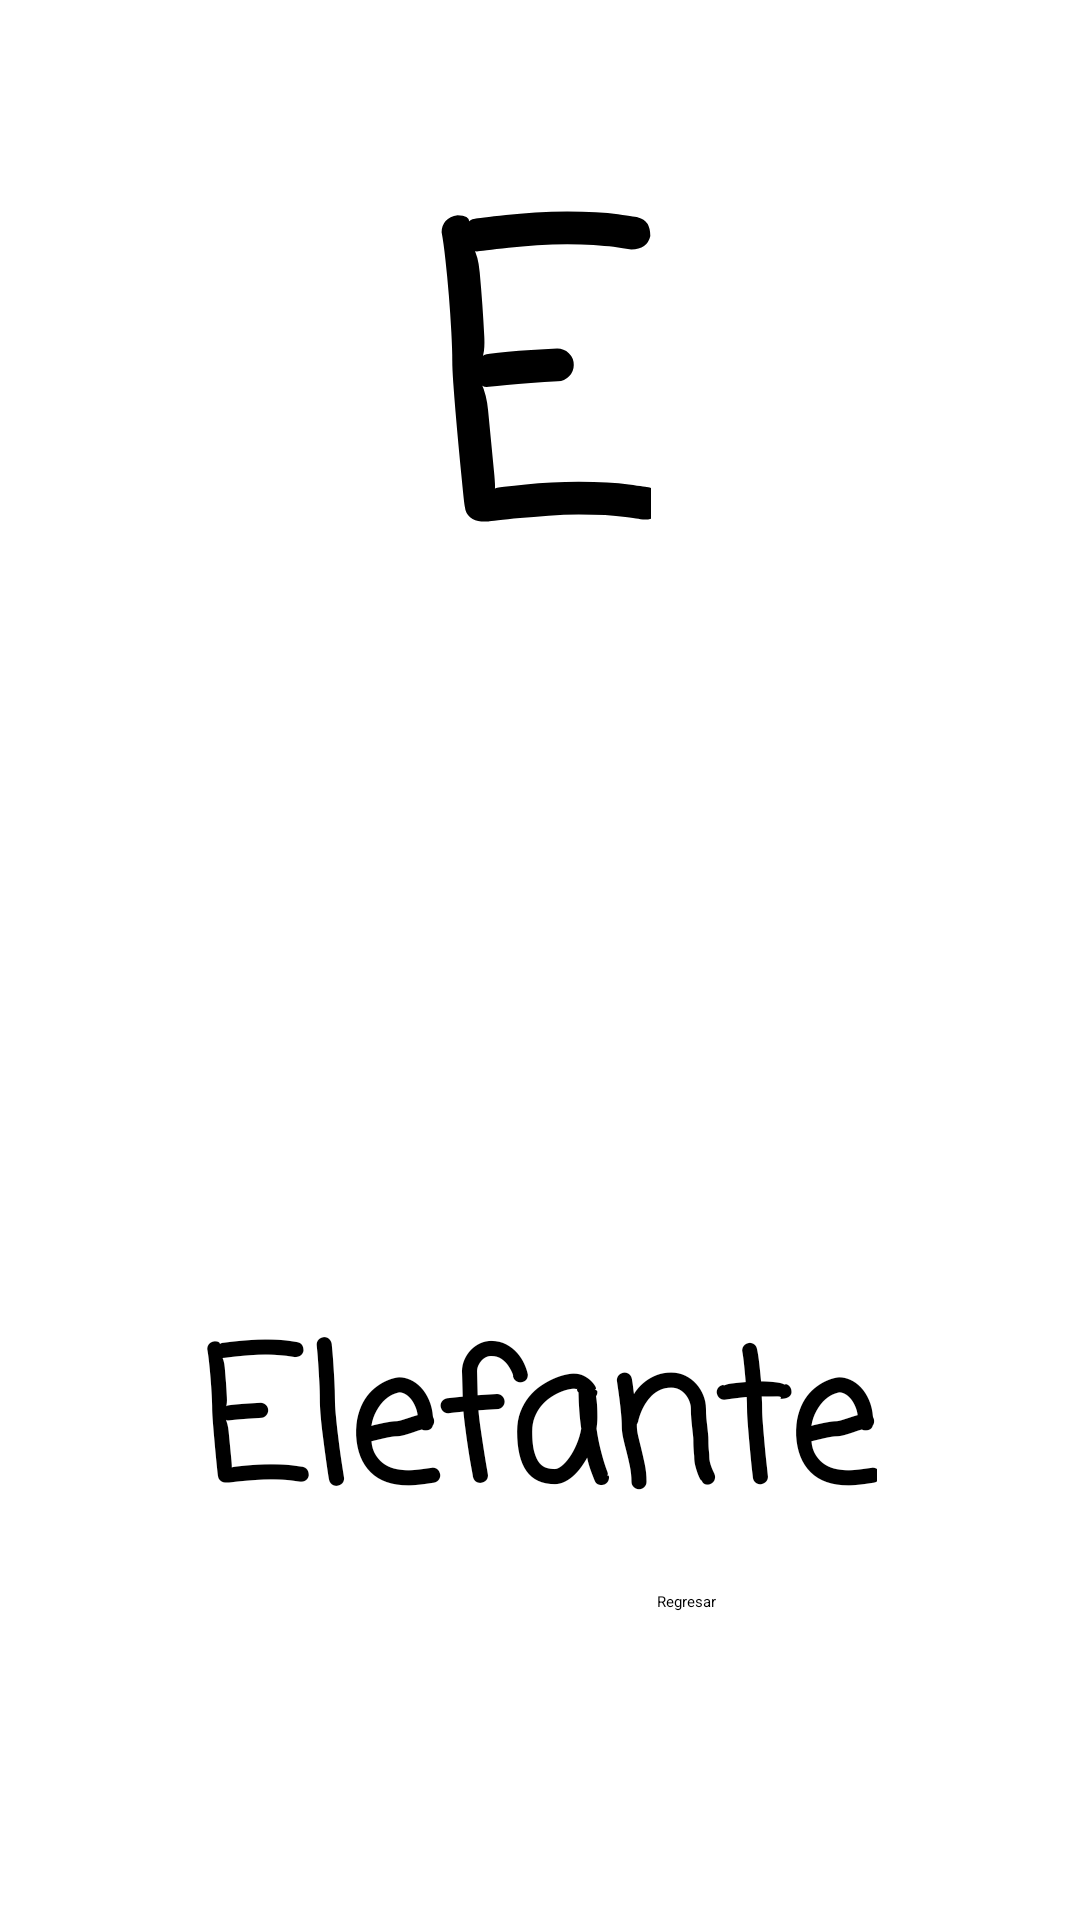

Reconstruct the res/layout file that produces this screen, plus the resources it refers to.
<!-- AndroidManifest.xml: application theme Theme.LerningKids -->
<!-- res/layout/activity_vocal_e.xml -->
<?xml version="1.0" encoding="utf-8"?>
<androidx.constraintlayout.widget.ConstraintLayout xmlns:android="http://schemas.android.com/apk/res/android"
    xmlns:app="http://schemas.android.com/apk/res-auto"
    xmlns:tools="http://schemas.android.com/tools"
    android:layout_width="match_parent"
    android:layout_height="match_parent"
    android:background="@drawable/fondoletrae"
    tools:context=".VocalE">

    <TextView
        android:id="@+id/textView6"
        android:layout_width="wrap_content"
        android:layout_height="wrap_content"
        android:text="@string/vocalE"
        android:textColor="@color/black"
        android:textSize="130sp"
        android:fontFamily="casual"
        android:textStyle="bold"
        app:layout_constraintBottom_toBottomOf="parent"
        app:layout_constraintEnd_toEndOf="parent"
        app:layout_constraintHorizontal_bias="0.498"
        app:layout_constraintStart_toStartOf="parent"
        app:layout_constraintTop_toTopOf="parent"
        app:layout_constraintVertical_bias="0.087" />

    <ImageView
        android:id="@+id/imageView2"
        android:layout_width="225dp"
        android:layout_height="191dp"
        app:layout_constraintBottom_toBottomOf="parent"
        app:layout_constraintEnd_toEndOf="parent"
        app:layout_constraintHorizontal_bias="0.497"
        app:layout_constraintStart_toStartOf="parent"
        app:layout_constraintTop_toTopOf="parent"
        app:layout_constraintVertical_bias="0.535"
        app:srcCompat="@drawable/letra_e" />

    <TextView
        android:id="@+id/textView7"
        android:layout_width="wrap_content"
        android:layout_height="wrap_content"
        android:fontFamily="casual"
        android:text="@string/elefante"
        android:textColor="@color/black"
        android:textSize="60sp"
        android:textStyle="bold"
        app:layout_constraintBottom_toBottomOf="parent"
        app:layout_constraintEnd_toEndOf="parent"
        app:layout_constraintHorizontal_bias="0.497"
        app:layout_constraintStart_toStartOf="parent"
        app:layout_constraintTop_toTopOf="parent"
        app:layout_constraintVertical_bias="0.787" />

    <ImageButton
        android:id="@+id/btnletrae"
        android:layout_width="62dp"
        android:layout_height="62dp"
        app:layout_constraintBottom_toBottomOf="parent"
        app:layout_constraintEnd_toEndOf="parent"
        app:layout_constraintHorizontal_bias="0.852"
        app:layout_constraintStart_toStartOf="parent"
        app:layout_constraintTop_toTopOf="parent"
        app:layout_constraintVertical_bias="0.312"
        app:srcCompat="@drawable/ic_audio"
        tools:ignore="SpeakableTextPresentCheck" />

    <Button
        android:id="@+id/btRegresar"
        android:layout_width="116dp"
        android:layout_height="48dp"
        android:backgroundTint="@color/cafepastel"
        android:text="@string/Volver"
        android:textColor="@color/black"
        app:layout_constraintBottom_toBottomOf="parent"
        app:layout_constraintEnd_toEndOf="parent"
        app:layout_constraintHorizontal_bias="0.898"
        app:layout_constraintStart_toStartOf="parent"
        app:layout_constraintTop_toTopOf="parent"
        app:layout_constraintVertical_bias="0.896" />
</androidx.constraintlayout.widget.ConstraintLayout>
<!-- resources referenced by this layout -->
<resources>
  <color name="black">#FF000000</color>
  <color name="cafepastel">#CBB685</color>
  <string name="Volver">Regresar </string>
  <string name="elefante">Elefante</string>
  <string name="vocalE">E</string>
</resources>
